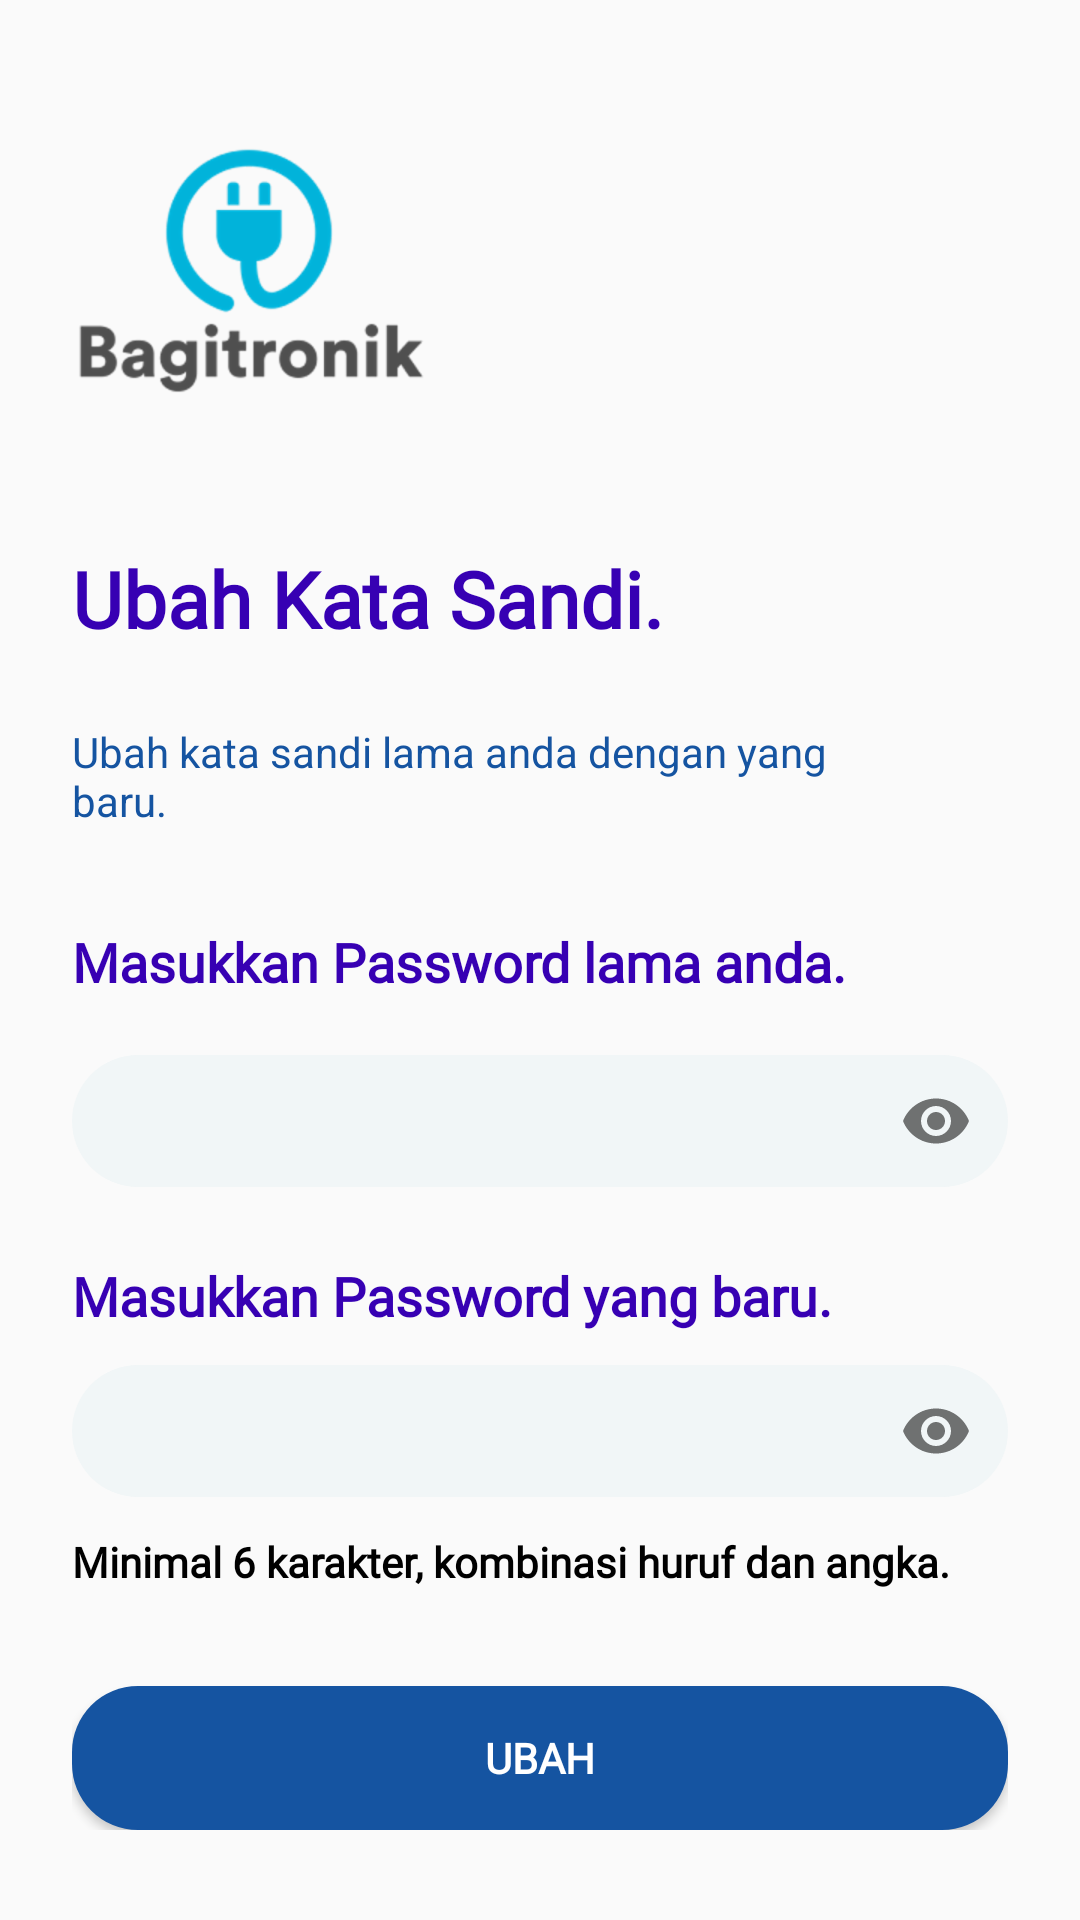

Here is an Android app screen rendered from its layout file. Give the layout XML and the strings, colors and styles it references.
<!-- AndroidManifest.xml: application theme AppTheme -->
<!-- res/layout/activity_change_password.xml -->
<?xml version="1.0" encoding="utf-8"?>
<RelativeLayout xmlns:android="http://schemas.android.com/apk/res/android"
                xmlns:app="http://schemas.android.com/apk/res-auto"
                xmlns:tools="http://schemas.android.com/tools"
                android:layout_width="match_parent"
                android:layout_height="match_parent">

    <ImageView
            android:id="@+id/ivImage1"
            android:layout_width="wrap_content"
            android:layout_height="wrap_content"
            android:layout_marginLeft="@dimen/spacing_xlarge"
            android:layout_marginTop="32dp"
            android:src="@drawable/ic_bagitronik_splash" />

    <TextView
            android:id="@+id/tvText1"
            android:layout_width="wrap_content"
            android:layout_height="wrap_content"
            android:layout_below="@id/ivImage1"
            android:textStyle="bold"
            android:layout_marginLeft="@dimen/spacing_xlarge"
            android:layout_marginTop="32dp"
            android:fontFamily="@font/lato"
            android:text="Ubah Kata Sandi."
            android:textColor="@color/design_default_color_primary_dark"
            android:textSize="26sp"/>

    <TextView
            android:id="@+id/tvText2"
            android:layout_marginTop="24dp"
            android:layout_width="wrap_content"
            android:layout_height="wrap_content"
            android:layout_below="@id/tvText1"
            android:textColor="@color/colorTitle"
            android:layout_marginStart="@dimen/spacing_xlarge"
            android:layout_marginEnd="75dp"
            android:textSize="14sp"
            android:text="Ubah kata sandi lama anda dengan yang baru."/>

    <LinearLayout
            android:layout_width="match_parent"
            android:layout_height="wrap_content"
            android:layout_marginTop="32dp"
            android:layout_below="@id/tvText2"
            android:layout_marginLeft="@dimen/spacing_xlarge"
            android:layout_marginRight="@dimen/spacing_xlarge"
            android:fontFamily="@font/lato"
            android:orientation="vertical">
        <TextView
            android:layout_width="wrap_content"
                android:layout_height="wrap_content"
                android:textStyle="bold"
                android:layout_marginTop="0dp"
                android:fontFamily="@font/lato"
                android:text="Masukkan Password lama anda."
                android:textColor="@color/design_default_color_primary_dark"
                android:textSize="18sp"/>
        <android.support.design.widget.TextInputLayout
            android:layout_width="match_parent"
                android:layout_height="wrap_content"
                android:textColor="@color/colorTitle"
                android:textColorHint="@color/colorTitle"
                android:layout_marginTop="8dp"
                app:passwordToggleEnabled="true">

            <android.support.design.widget.TextInputEditText
                android:layout_width="match_parent"
                    android:layout_height="44dp"
                    android:background="@drawable/foredittextloginregister"
                    android:fontFamily="@font/lato"
                    android:inputType="textPassword"
                    android:paddingStart="12dp"
                    android:paddingEnd="12dp"
                    android:textColor="@color/colorTitle" />
        </android.support.design.widget.TextInputLayout>
        <TextView
            android:layout_width="wrap_content"
                android:layout_height="wrap_content"
                android:textStyle="bold"
                android:layout_marginTop="24dp"
                android:fontFamily="@font/lato"
                android:text="Masukkan Password yang baru."
                android:textColor="@color/design_default_color_primary_dark"
                android:textSize="18sp"/>
        <android.support.design.widget.TextInputLayout
            android:layout_width="match_parent"
                android:layout_height="wrap_content"
                android:textColor="@color/colorTitle"
                android:textColorHint="@color/colorTitle"
                app:passwordToggleEnabled="true">

            <android.support.design.widget.TextInputEditText
                    android:layout_marginTop="8dp"
                android:layout_width="match_parent"
                    android:layout_height="44dp"
                    android:background="@drawable/foredittextloginregister"
                    android:fontFamily="@font/lato"
                    android:inputType="textPassword"
                    android:paddingStart="12dp"
                    android:paddingEnd="12dp"
                    android:textColor="@color/colorTitle" />
        </android.support.design.widget.TextInputLayout>
        <TextView
            android:layout_width="wrap_content"
                android:layout_height="wrap_content"
                android:textStyle="bold"
                android:layout_marginTop="12dp"
                android:fontFamily="@font/lato"
                android:text="Minimal 6 karakter, kombinasi huruf dan angka."
                android:textColor="#000000"/>
        <Button
            android:layout_marginTop="32dp"
                android:layout_width="match_parent"
                android:layout_height="wrap_content"
                android:background="@drawable/forbuttonloginregister"
                android:fontFamily="@font/lato"
                android:text="UBAH"
                android:textColor="@android:color/background_light"
                android:textStyle="bold" />
    </LinearLayout>

</RelativeLayout>
<!-- resources referenced by this layout -->
<resources>
  <color name="colorTitle">#1554A1</color>
  <dimen name="spacing_xlarge">24dp</dimen>
  <!-- drawable forbuttonloginregister (drawable) -->
  <shape xmlns:android="http://schemas.android.com/apk/res/android"
         android:shape="rectangle">
      <solid android:color="@color/colorTitle" />
      <corners
              android:radius="22dp"/>
  </shape>
  <!-- drawable foredittextloginregister (drawable) -->
  <shape xmlns:android="http://schemas.android.com/apk/res/android"
         android:shape="rectangle">
      <solid android:color="@color/colorBackgroundET" />
      <corners
              android:radius="22dp"/>
  </shape>
  <!-- drawable ic_bagitronik_splash: png bitmap (drawable-hdpi, 11238 bytes) -->
  <style name="AppTheme" parent="Theme.AppCompat.Light.DarkActionBar">
          
          <item name="colorPrimary">@color/colorPrimary</item>
          <item name="colorPrimaryDark">@color/color_bg</item>
          <item name="colorAccent">@color/colorAccent</item>
  
      </style>
  <color name="colorBackgroundET">#F1F6F7</color>
  <color name="colorPrimary">#FFFF</color>
  <color name="color_bg">#00B4DB</color>
  <color name="colorAccent">#D81B60</color>
</resources>
